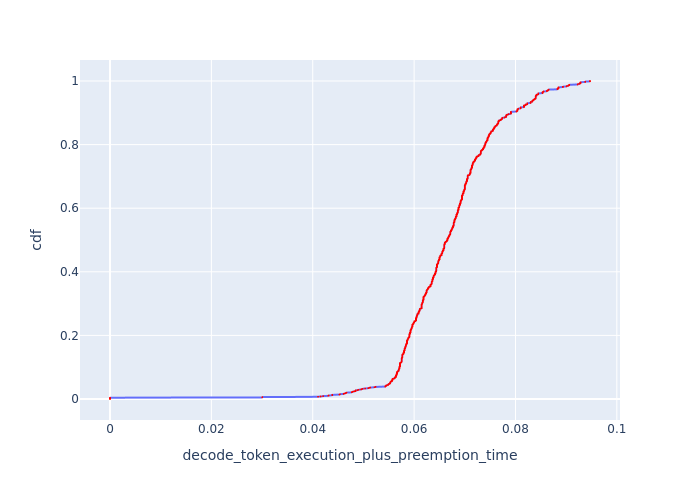

Source data for this figure (header and first rows):
cdf, decode_token_execution_plus_preemption_t…
0.0, 0.0
0.001, 0.0
0.002, 0.0
0.003, 0.0
0.004, 0.0
0.005, 0.03005
0.006, 0.03005
0.007, 0.04105
0.008, 0.04154
0.009, 0.04205
0.01, 0.04307
0.011, 0.04315
0.012, 0.04385
0.013, 0.04385
0.014, 0.04527
0.015, 0.04537
0.016, 0.0461
0.017, 0.04619
0.018, 0.04647
0.019, 0.04656
0.02, 0.04665
0.021, 0.04769
0.022, 0.04779
0.023, 0.04788
0.024, 0.04817
0.025, 0.04846
0.026, 0.04846
0.027, 0.04846
0.028, 0.04885
0.029, 0.04905
0.03, 0.04954
0.031, 0.04964
0.032, 0.04984
0.033, 0.05034
0.034, 0.05095
0.035, 0.05115
0.036, 0.05135
0.037, 0.05218
0.038, 0.05239
0.039, 0.05431
0.04, 0.05431
0.041, 0.05442
0.042, 0.05453
0.043, 0.05453
0.044, 0.05486
0.045, 0.05486
0.046, 0.05497
0.047, 0.05497
0.048, 0.05519
0.049, 0.05519
0.05, 0.0553
0.051, 0.0553
0.052, 0.0553
0.053, 0.0553
0.054, 0.05541
0.055, 0.05541
0.056, 0.05563
0.057, 0.05563
0.058, 0.05563
0.059, 0.05563
... 941 more rows
